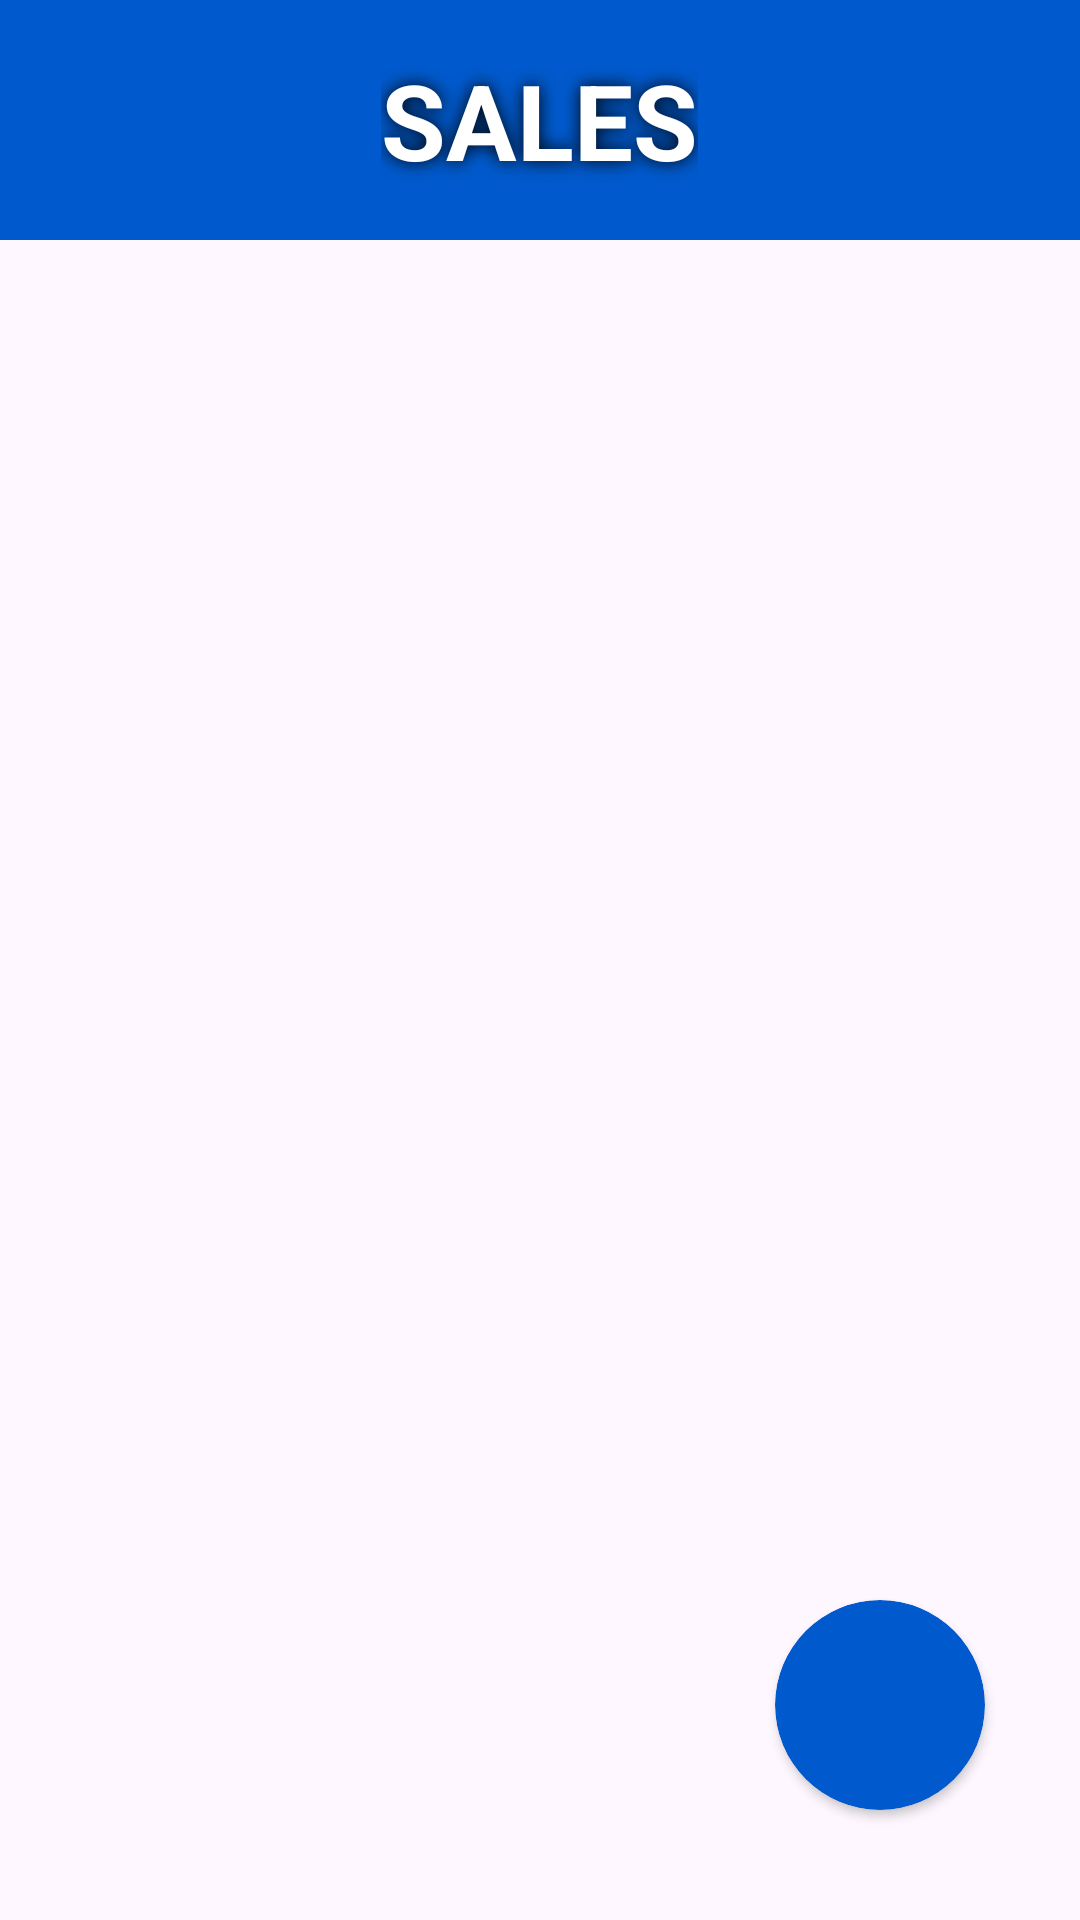

Layout XML and referenced resources for this Android screen:
<!-- AndroidManifest.xml: application theme Theme.SupplementsEshopManagmentSystem -->
<!-- res/layout/fragment_sales.xml -->
<?xml version="1.0" encoding="utf-8"?>
<LinearLayout
    xmlns:android="http://schemas.android.com/apk/res/android"
    xmlns:tools="http://schemas.android.com/tools"
    android:layout_width="match_parent"
    android:layout_height="match_parent"
    xmlns:app="http://schemas.android.com/apk/res-auto"
    tools:context=".sales"
    android:orientation="vertical">

    <FrameLayout
        android:id="@+id/frame"
        android:layout_width="match_parent"
        android:layout_height="80dp"
        android:background="@color/darkest_blue"
        app:layout_constraintEnd_toEndOf="parent"
        app:layout_constraintStart_toStartOf="parent"
        app:layout_constraintTop_toTopOf="parent">

        <TextView
            android:id="@+id/textView8"
            android:layout_width="wrap_content"
            android:layout_height="wrap_content"
            android:layout_gravity="center"
            android:shadowColor="@color/black"
            android:shadowRadius="15"
            android:text="SALES"
            android:textColor="@color/white"
            android:textSize="35sp"
            android:textStyle="bold" />
    </FrameLayout>
    <androidx.constraintlayout.widget.ConstraintLayout
        android:layout_width="match_parent"
        android:layout_height="match_parent">

        <androidx.recyclerview.widget.RecyclerView
            android:id="@+id/everysalerecyclerview"
            android:layout_width="match_parent"
            android:layout_height="match_parent"
            app:layout_constraintBottom_toBottomOf="parent"
            app:layout_constraintEnd_toEndOf="parent"
            app:layout_constraintStart_toStartOf="parent"
            app:layout_constraintTop_toTopOf="parent" />

        <androidx.cardview.widget.CardView
            android:id="@+id/salesCardView"
            android:layout_width="70dp"
            android:layout_height="70dp"
            android:backgroundTint="@color/darkest_blue"
            android:elevation="8dp"
            app:cardCornerRadius="360dp"
            app:layout_constraintBottom_toBottomOf="parent"
            app:layout_constraintEnd_toEndOf="parent"
            app:layout_constraintHorizontal_bias="0.891"
            app:layout_constraintStart_toStartOf="parent"
            app:layout_constraintTop_toTopOf="parent"
            app:layout_constraintVertical_bias="0.925">

            <ImageView
                android:layout_width="match_parent"
                android:layout_height="match_parent"
                android:src="@drawable/baseline_add_24">

            </ImageView>
        </androidx.cardview.widget.CardView>


    </androidx.constraintlayout.widget.ConstraintLayout>
</LinearLayout>
<!-- resources referenced by this layout -->
<resources>
  <color name="black">#FF000000</color>
  <color name="darkest_blue">#005acd</color>
  <color name="white">#FFFFFF</color>
  <style name="Theme.SupplementsEshopManagmentSystem" parent="Base.Theme.SupplementsEshopManagmentSystem" />
  <style name="Base.Theme.SupplementsEshopManagmentSystem" parent="Theme.Material3.DayNight.NoActionBar">
          <item name="colorPrimary">@color/darkest_blue</item>
          <item name="colorPrimaryVariant">@color/darkest_blue</item>
      </style>
</resources>
